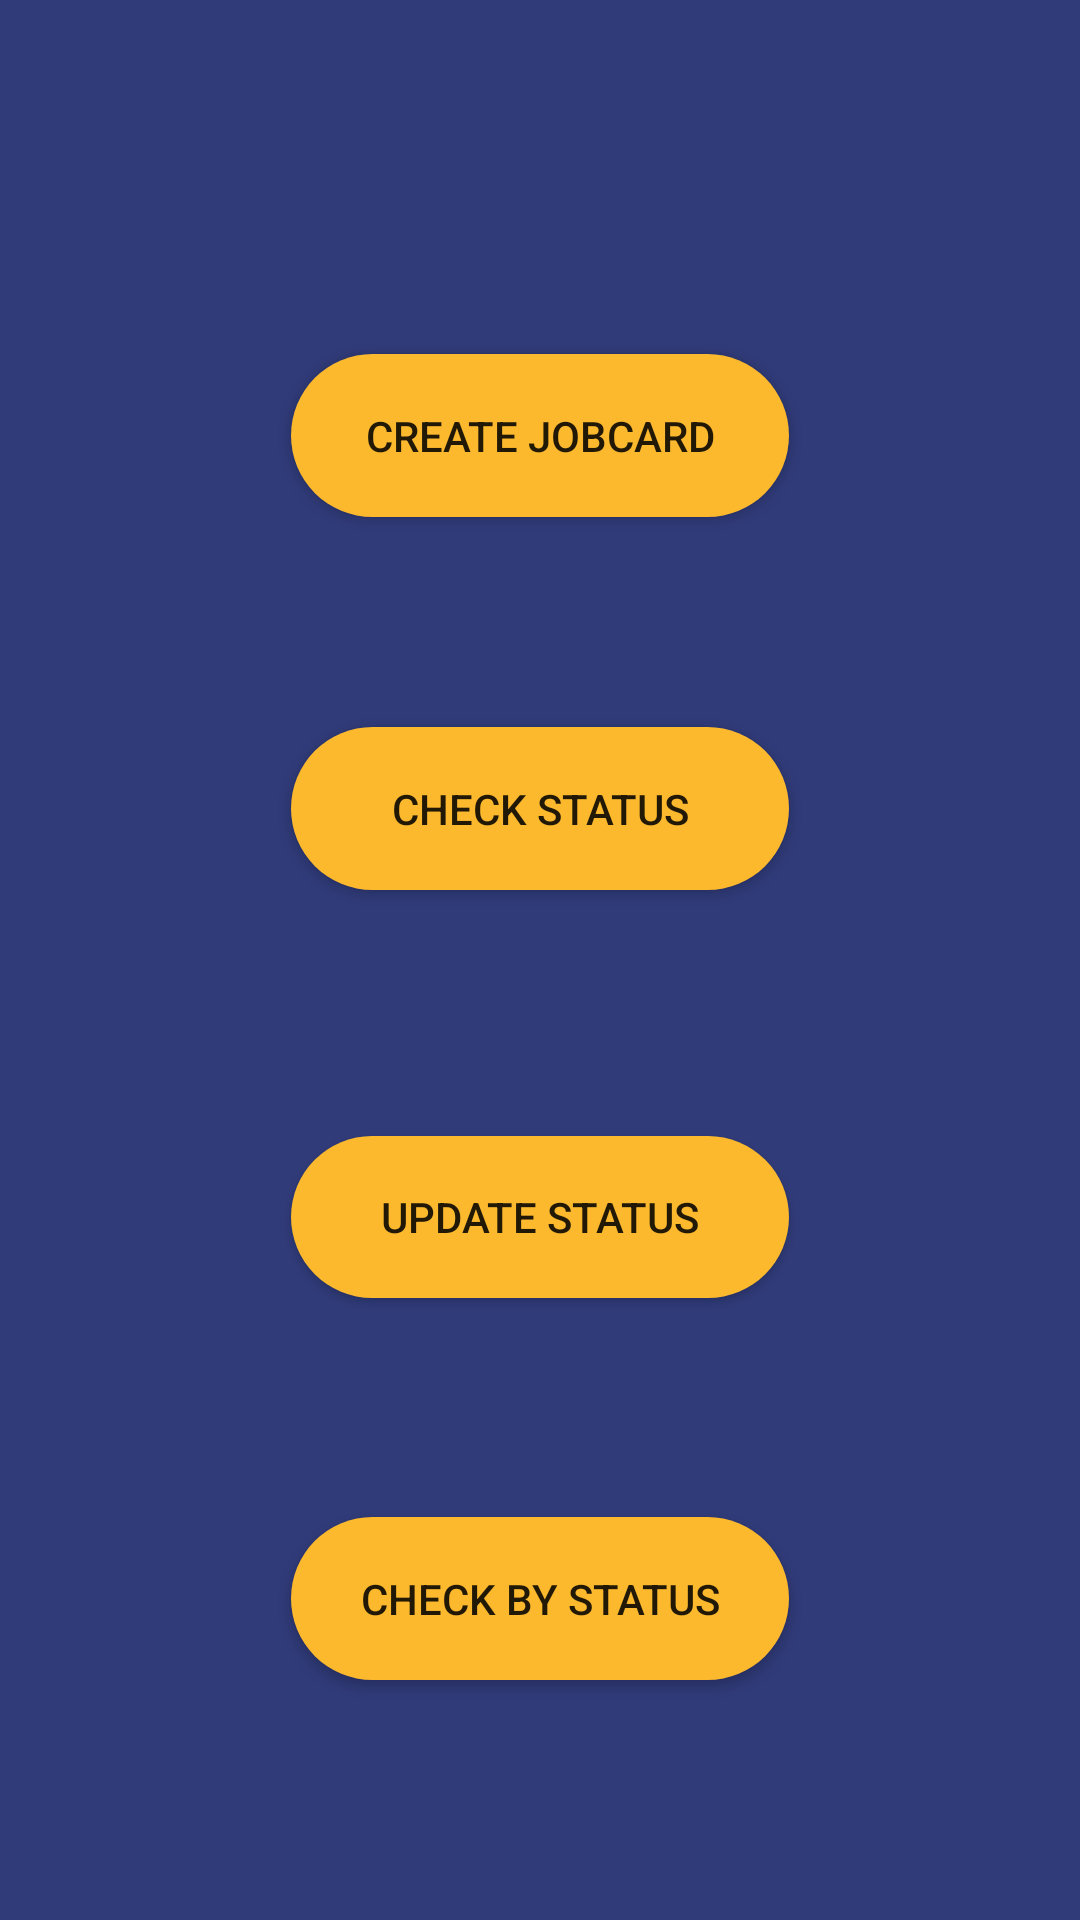

Here is an Android app screen rendered from its layout file. Give the layout XML and the strings, colors and styles it references.
<!-- AndroidManifest.xml: application theme Theme.Empty -->
<!-- res/layout/activity_employee_page.xml -->
<?xml version="1.0" encoding="utf-8"?>
<androidx.constraintlayout.widget.ConstraintLayout xmlns:android="http://schemas.android.com/apk/res/android"
    xmlns:app="http://schemas.android.com/apk/res-auto"
    xmlns:tools="http://schemas.android.com/tools"
    android:layout_width="match_parent"
    android:layout_height="match_parent"
    android:background="#303b79"
    tools:context=".EmployeePage">

    <Button
        android:id="@+id/CheckStatus"
        android:layout_width="166dp"
        android:layout_height="0dp"
        android:layout_marginBottom="82dp"
        android:background="@drawable/buttons"
        android:onClick="CheckStatus"
        android:text="Check Status"
        app:layout_constraintBottom_toTopOf="@+id/UpdateStatus"
        app:layout_constraintEnd_toEndOf="parent"
        app:layout_constraintStart_toStartOf="parent"
        app:layout_constraintTop_toBottomOf="@+id/jobcard" />

    <Button
        android:id="@+id/UpdateStatus"
        android:layout_width="166dp"
        android:layout_height="0dp"
        android:layout_marginBottom="73dp"
        android:background="@drawable/buttons"
        android:onClick="UpdateStatus"
        android:text="Update Status"
        app:layout_constraintBottom_toTopOf="@+id/checkbystatus"
        app:layout_constraintEnd_toEndOf="parent"
        app:layout_constraintStart_toStartOf="parent"
        app:layout_constraintTop_toBottomOf="@+id/CheckStatus" />

    <Button
        android:id="@+id/jobcard"
        android:layout_width="166dp"
        android:layout_height="0dp"
        android:layout_marginTop="118dp"
        android:layout_marginBottom="70dp"
        android:background="@drawable/buttons"
        android:text="Create JobCard"
        app:layout_constraintBottom_toTopOf="@+id/CheckStatus"
        app:layout_constraintEnd_toEndOf="parent"
        app:layout_constraintStart_toStartOf="parent"
        app:layout_constraintTop_toTopOf="parent" />

    <Button
        android:id="@+id/checkbystatus"
        android:layout_width="166dp"
        android:layout_height="0dp"
        android:layout_marginBottom="80dp"
        android:background="@drawable/buttons"
        android:text="Check By Status"
        app:layout_constraintBottom_toBottomOf="parent"
        app:layout_constraintEnd_toEndOf="parent"
        app:layout_constraintStart_toStartOf="parent"
        app:layout_constraintTop_toBottomOf="@+id/UpdateStatus" />
</androidx.constraintlayout.widget.ConstraintLayout>
<!-- resources referenced by this layout -->
<resources>
  <!-- drawable buttons (drawable) -->
  <?xml version="1.0" encoding="utf-8"?>
  <shape xmlns:android="http://schemas.android.com/apk/res/android"
          android:shape = "rectangle">
  
  
  
      <corners
          android:radius="60dp"/>
      <solid
          android:color="#fcb92d" />
  </shape>
  <style name="Theme.Empty" parent="Theme.MaterialComponents.Light">
          
          <item name="colorPrimary">@color/purple_500</item>
          <item name="colorPrimaryVariant">@color/purple_700</item>
          <item name="colorOnPrimary">@color/white</item>
          
          <item name="colorSecondary">@color/teal_200</item>
          <item name="colorSecondaryVariant">@color/teal_700</item>
          <item name="colorOnSecondary">@color/black</item>
          
          <item name="android:statusBarColor" tools:targetApi="l">?attr/colorPrimaryVariant</item>
          
      </style>
  <!-- not gathered from this repository: default colours our renderer supplied (Android Studio template values) -->
  <color name="purple_500">#FF6200EE</color>
  <color name="purple_700">#FF3700B3</color>
  <color name="teal_200">#FF03DAC5</color>
  <color name="teal_700">#FF018786</color>
  <color name="black">#FF000000</color>
  <color name="white">#FFFFFFFF</color>
</resources>
